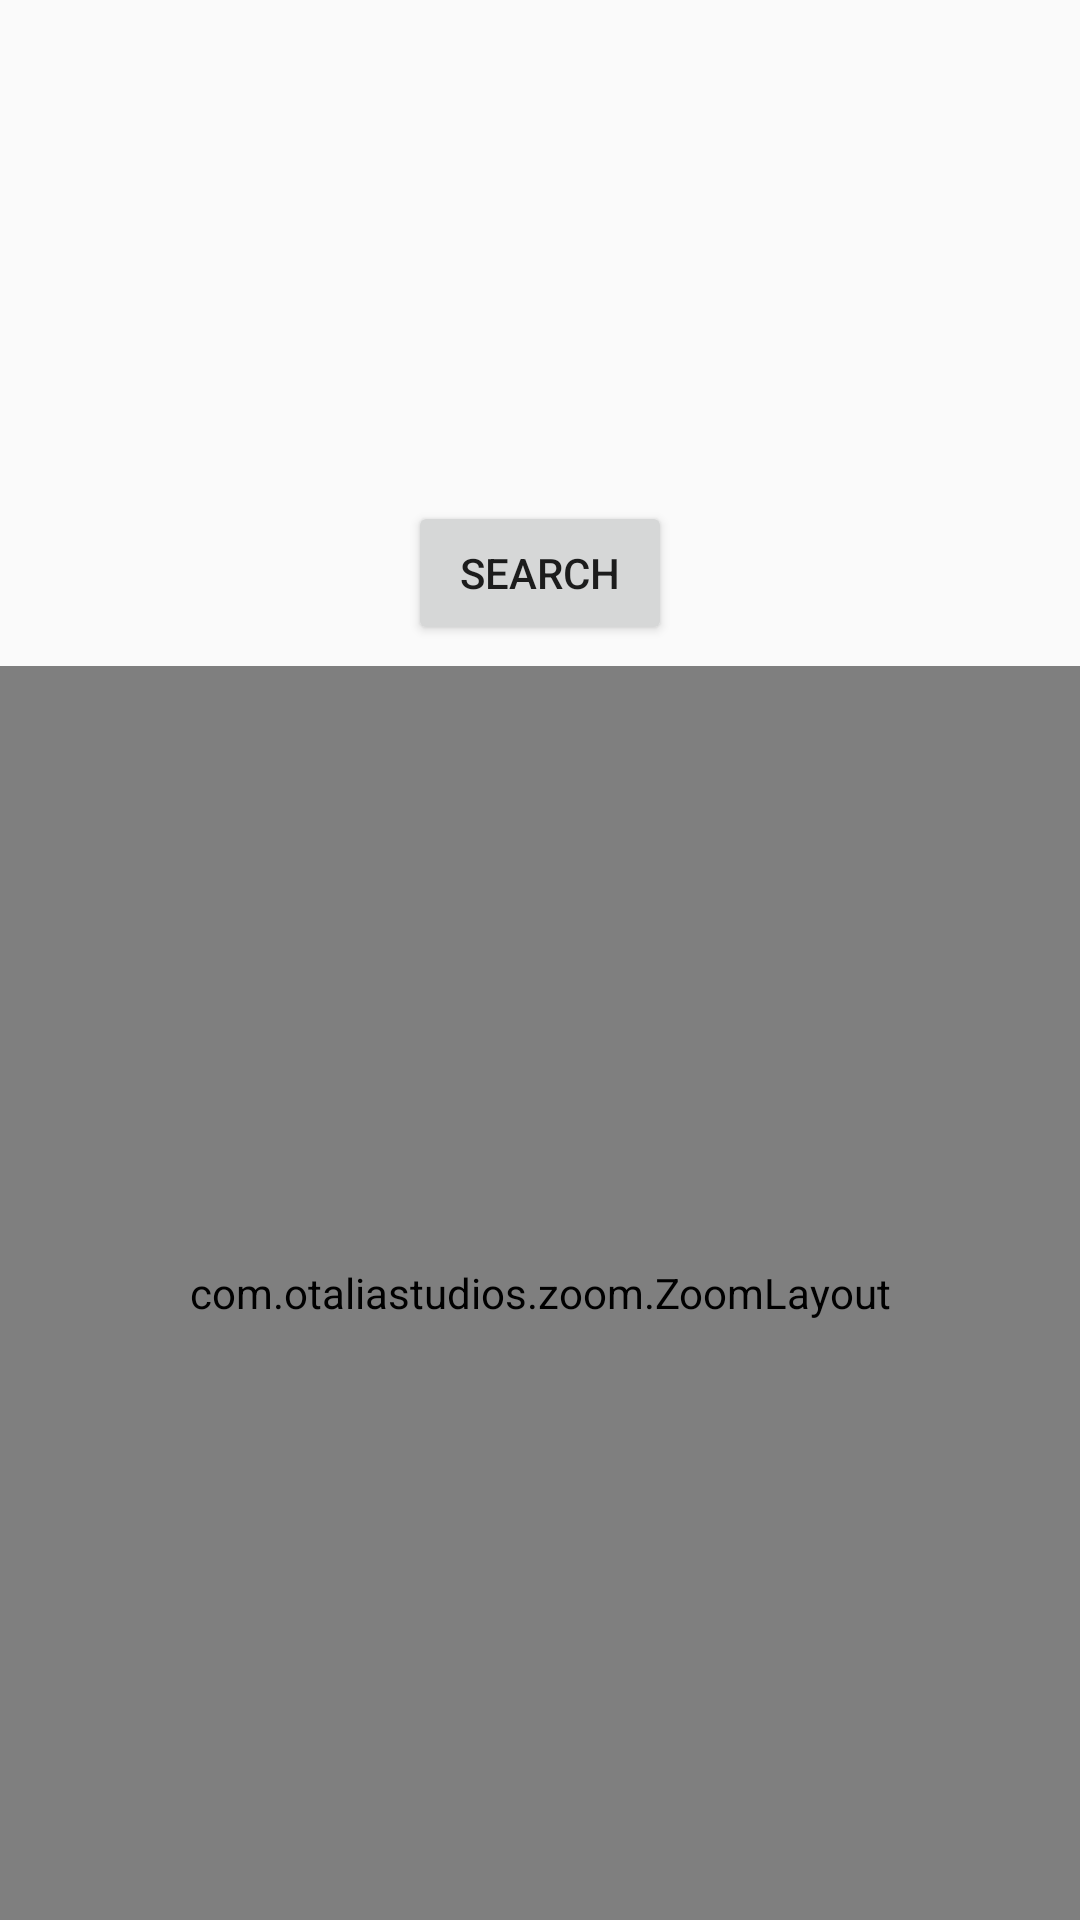

Android layout source for this screen:
<!-- AndroidManifest.xml: application theme AppTheme -->
<!-- res/layout/activity_main_2.xml -->
<?xml version="1.0" encoding="utf-8"?>
<RelativeLayout xmlns:android="http://schemas.android.com/apk/res/android"
    xmlns:app="http://schemas.android.com/apk/res-auto"
    xmlns:tools="http://schemas.android.com/tools"
    android:id="@+id/RelativeLayout1"
    android:layout_width="match_parent"
    android:layout_height="match_parent"
    android:orientation="vertical"
    tools:context=".MainJV">

    <LinearLayout
        android:id="@+id/title"
        android:layout_width="match_parent"
        android:layout_height="222dp"
        android:orientation="vertical"
        android:gravity="center" >
        <LinearLayout
            android:layout_width="match_parent"
            android:layout_height="80dp"
            android:visibility="invisible"
            android:orientation="horizontal">
            <TextView
                android:layout_width="0dp"
                android:layout_height="match_parent"
                android:layout_weight="1"
                android:text="Last"
                android:layout_gravity="center"
                android:gravity="center"></TextView>
            <EditText
                android:layout_width="0dp"
                android:layout_height="match_parent"
                android:layout_weight="1"
                android:layout_margin="3dp"
                android:hint="day..."
                android:id="@+id/edLastDay"></EditText>
            <EditText
                android:layout_width="0dp"
                android:layout_height="match_parent"
                android:layout_weight="1"
                android:hint="Month..."
                android:layout_margin="3dp"
                android:id="@+id/edLastMonth"></EditText>
            <EditText
                android:layout_width="0dp"
                android:layout_height="match_parent"
                android:layout_weight="1"
                android:hint="Year..."
                android:layout_margin="3dp"
                android:id="@+id/edLastYears"></EditText>
        </LinearLayout>
        <LinearLayout
            android:layout_width="match_parent"
            android:layout_height="80dp"
            android:visibility="invisible"
            android:orientation="horizontal">
            <TextView
                android:layout_width="0dp"
                android:layout_height="match_parent"
                android:layout_weight="1"
                android:text="Next"
                android:layout_gravity="center"
                android:gravity="center"></TextView>
            <EditText
                android:layout_width="0dp"
                android:layout_height="match_parent"
                android:layout_weight="1"
                android:layout_margin="3dp"
                android:hint="day..."
                android:id="@+id/edNextDay"></EditText>
            <EditText
                android:layout_width="0dp"
                android:layout_height="match_parent"
                android:layout_weight="1"
                android:hint="Month..."
                android:layout_margin="3dp"
                android:id="@+id/edNextMonth"></EditText>
            <EditText
                android:layout_width="0dp"
                android:layout_height="match_parent"
                android:layout_weight="1"
                android:hint="Year..."
                android:layout_margin="3dp"
                android:id="@+id/edNextYear"></EditText>
        </LinearLayout>
        <LinearLayout
            android:layout_width="match_parent"
            android:layout_height="50dp"
            android:layout_gravity="center"
            android:gravity="center"
            android:orientation="horizontal">
            <Button
                android:layout_width="wrap_content"
                android:layout_height="wrap_content"
                android:text="Search"
                android:layout_gravity="center"
                android:gravity="center"
                android:id="@+id/btnSearch"></Button>
        </LinearLayout>

    </LinearLayout>


    <ImageView
        android:layout_width="match_parent"
        android:layout_height="match_parent"
        android:layout_below="@+id/title"
        android:scaleType="centerCrop"
        android:src="@drawable/bg" />

    <com.otaliastudios.zoom.ZoomLayout
        android:id="@+id/zoom_layout"
        android:layout_width="match_parent"
        android:layout_height="match_parent"
        android:layout_below="@+id/title"
        android:scrollbars="none"
        app:alignment="center"
        app:animationDuration="280"
        app:flingEnabled="true"
        app:hasClickableChildren="true"
        app:horizontalPanEnabled="true"
        app:maxZoom="4.2"
        app:maxZoomType="zoom"
        app:minZoom="1.0"
        app:minZoomType="zoom"
        app:oneFingerScrollEnabled="true"
        app:overPinchable="true"
        app:overScrollHorizontal="false"
        app:overScrollVertical="false"
        app:scrollEnabled="true"
        app:threeFingersScrollEnabled="false"
        app:transformation="centerInside"
        app:transformationGravity="auto"
        app:twoFingersScrollEnabled="true"
        app:verticalPanEnabled="true"
        app:zoomEnabled="true">

        <FrameLayout
            android:id="@+id/rootFrame"
            android:layout_width="match_parent"
            android:layout_height="match_parent" />
    </com.otaliastudios.zoom.ZoomLayout>

</RelativeLayout>
<!-- resources referenced by this layout -->
<resources>
  <!-- drawable bg: jpg bitmap (drawable, 762932 bytes) -->
  <style name="AppTheme" parent="Theme.AppCompat.Light.DarkActionBar">
          
          <item name="colorPrimary">@color/colorPrimary</item>
          <item name="colorPrimaryDark">@color/colorPrimaryDark</item>
          <item name="colorAccent">@color/colorAccent</item>
      </style>
  <!-- not gathered from this repository: default colours our renderer supplied (Android Studio template values) -->
  <color name="colorPrimary">#FF6200EE</color>
  <color name="colorPrimaryDark">#FF3700B3</color>
  <color name="colorAccent">#FF03DAC5</color>
</resources>
